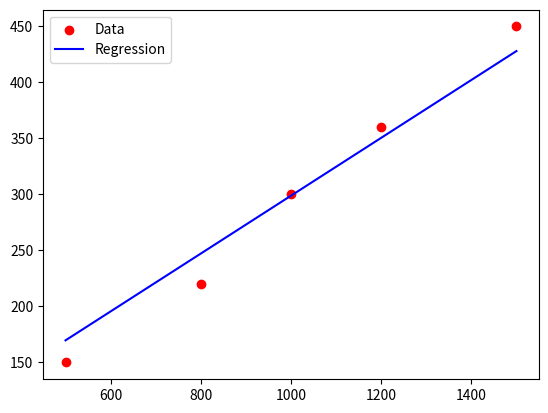

Write Python code to recreate this figure.
import numpy as np
import matplotlib.pyplot as plt

X = np.array([500, 800, 1000, 1200, 1500]) / 1000
Y = np.array([150, 220, 300, 360, 450]) / 1000

w, b = 0.0, 0.0
lrate = 0.01
epochs = 1000

for epoch in range(epochs):
    Y_pred = w*X + b
    loss = np.mean((Y - Y_pred)**2) #MSE

    dw = -2 * np.mean(X*(Y-Y_pred))
    db = -2 * np.mean(Y-Y_pred)

    w -= lrate*dw
    b -= lrate*db

    if epoch % 200 == 0:
        print(f"Epoch {epoch}, Loss: {loss:.4f}")

test_x = 1100 / 1000
pred_price = (w * test_x + b) * 1000
print(f"Predicted price for 1100 sq.feet: {pred_price:.2f}k")

plt.scatter(X*1000, Y*1000, color='red', label='Data')
plt.plot(X*1000, (w*X+b)*1000, color='blue', label='Regression')
plt.legend()
plt.show()
